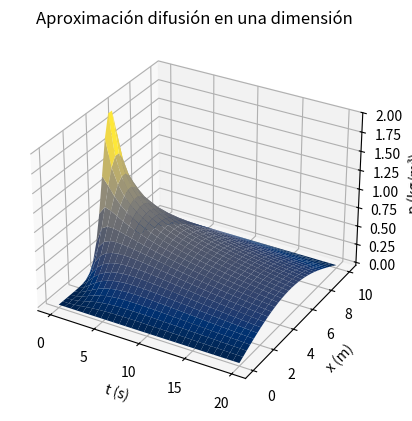

Write the Python code that produced this figure.
# -*- coding: utf-8 -*-
"""
Created on Thu Apr 22 11:08:32 2021

[redacted]
"""

import numpy as np
from mpl_toolkits import mplot3d
import matplotlib.pyplot as plt
import scipy.integrate as integralscipy

#Se define la condición inicial para t=0 de la función de densidad, que solo dependería de x por lo que se crea una función
#Se opta por introducir de una vez las constantes proporcionadas por el ejercicio
def p0(x):
    '''
    Se define la condición de contorno para t=0

    Parámetros
    ----------
    x : Posición unidimensional tomada como el eje x.
    
    Salida de la función
    -------
    valorp0 : Retorna el valor de la densidad del material en una posición x

    '''
    valorp0 = 2.0*np.exp(-(x-5.0)**2/1.5)

    return valorp0

#Se crea la función que calcula cada coeficiente e_m
def E_m(longitud,m):
    '''
    Parámetros
    ----------
    longitud : representa la longitud máxima en x, pues es la frontera
    
    m : Representa el parámetro asociado al número de términos que tendrá la serie de Fourier, pues este
    coeficiente se debe calcular para cada iteración en particular. Cuando m es par, el coeficiente se anula,
    por lo que se opta por solo calcularlo para m impares

   Salida de la función
    -------
   Retorna el valor del coeficiente e_m

    '''
    def integrando(x):
        # Se crea una función para el integrando para que la función principal e_m reconozca la
        #función p0, pues esta condición es necesaria para calcular el parámetro e_m
        return p0(x)*np.sin(m*np.pi*x/longitud) 
    
    integral=integralscipy.quad(integrando,0,longitud) #Se utiliza la función quad de scipy para resolver la integral numéricamente
    
    valor_em=2.0*integral[0]/longitud #Se calcula el parámetro e_m con el resultado de la integral
                                      #La función quad de scipy retorna un arreglo con parámetros como el error, por lo que se coloca
                                      #el subíndice [0] para obtener solamente el resultado de la integral
    return valor_em

#Se crea la función que calcula la aproximación del valor de la densidad de la sustancia en cada punto x a través del tiempo
def Aprox_pXT(x, t, longitud, nt):
    '''
    Parámetros
    ----------
    x : posición en el eje x (o posiciones si se suministra un arreglo)
    
    t : momento en el tiempo (o momentos si se suministra un arreglo)
    
    longitud : lado del área donde se difumina la sustancia
    
    nt : número de términos que tendrá el cálculo de la densidad
    Salida de la función
    -------
    valorAprox_pXT : valor de la densidad de la sustancia en el punto (x, t)
    error: aproximación de la precisión mínima obtenida
    '''
    # Se inicializa el valor de la densidad a calcular
    valorAprox_pXT = 0

    # Se realiza la sumatoria que corresponde con el número de términos dado
    for n in range(0, nt):
        i=2*n+1 #Se calcula solo para los términos impares, pues para los pares se anula e_m
        
        #Se calcula la aproximación para cada iteración, añadiéndola en la variable establecida
        valorAprox_pXT += (E_m(longitud,i))*np.sin(i*np.pi*x/longitud)*np.exp(-(0.5*i**2*np.pi**2)/(longitud**2)*t)
        
        #Se crea una condición para calcular una aproximación de la precisión
        if i==2*(nt-1)+1:
            #Tomando el error como la diferencia entre la aproximación para n términos y n-1 términos, la diferencia corresponde
            #solo al último término de la aproximación para n términos
            dif=(E_m(longitud,i))*np.sin(i*np.pi*x/longitud)*np.exp(-(0.5*i**2*np.pi**2)/(longitud**2)*t)
            error=np.max(dif) #Se obtiene error máximo con la función de NumPy np.max del arreglo de diferencias
        else:
            pass

    return valorAprox_pXT , error  #Se retornan la aproximación y el error

#Se define la longitud de frontera establecida. No se establece límite para el tiempo, por lo que este queda
# a disposición del usuario para observar el comportamiento a través del tiempo

longitudespacial = 10
limittemporal = 20

# Se indica el número de términos para el cálculo de la aproximación del densidad de la sustancia
numeroterminos = 75

# Se define la malla de puntos para evaluar la densidad de la sustancia
puntosmalla = 30
x = np.linspace(0, longitudespacial, puntosmalla)
t = np.linspace(0, limittemporal , puntosmalla)
X, T = np.meshgrid(x, t)

# Se calcula el valor aproximado de la densidad de la sustancia en los puntos de  la malla y se asignan al eje Z
Z = Aprox_pXT(X, T, longitudespacial, numeroterminos)[0]

#Se le avisa al usuario la precisión mínima obtenida
precisión=Aprox_pXT(X, T, longitudespacial, numeroterminos)[1]
print("Se obtuvo un error de ", precisión)

fig = plt.figure()
ax = plt.axes(projection='3d')
ax.set_xlabel('t (s)')
ax.set_ylabel('x (m)')
ax.set_zlabel('p (kg/m\xb3)')
ax.plot_surface(T, X, Z, rstride=1, cstride=1,
                cmap='cividis', edgecolor='none')
ax.set_title('Aproximación difusión en una dimensión');

#fig.savefig("Ecuación de difusión - Serie de Fourier.png")




